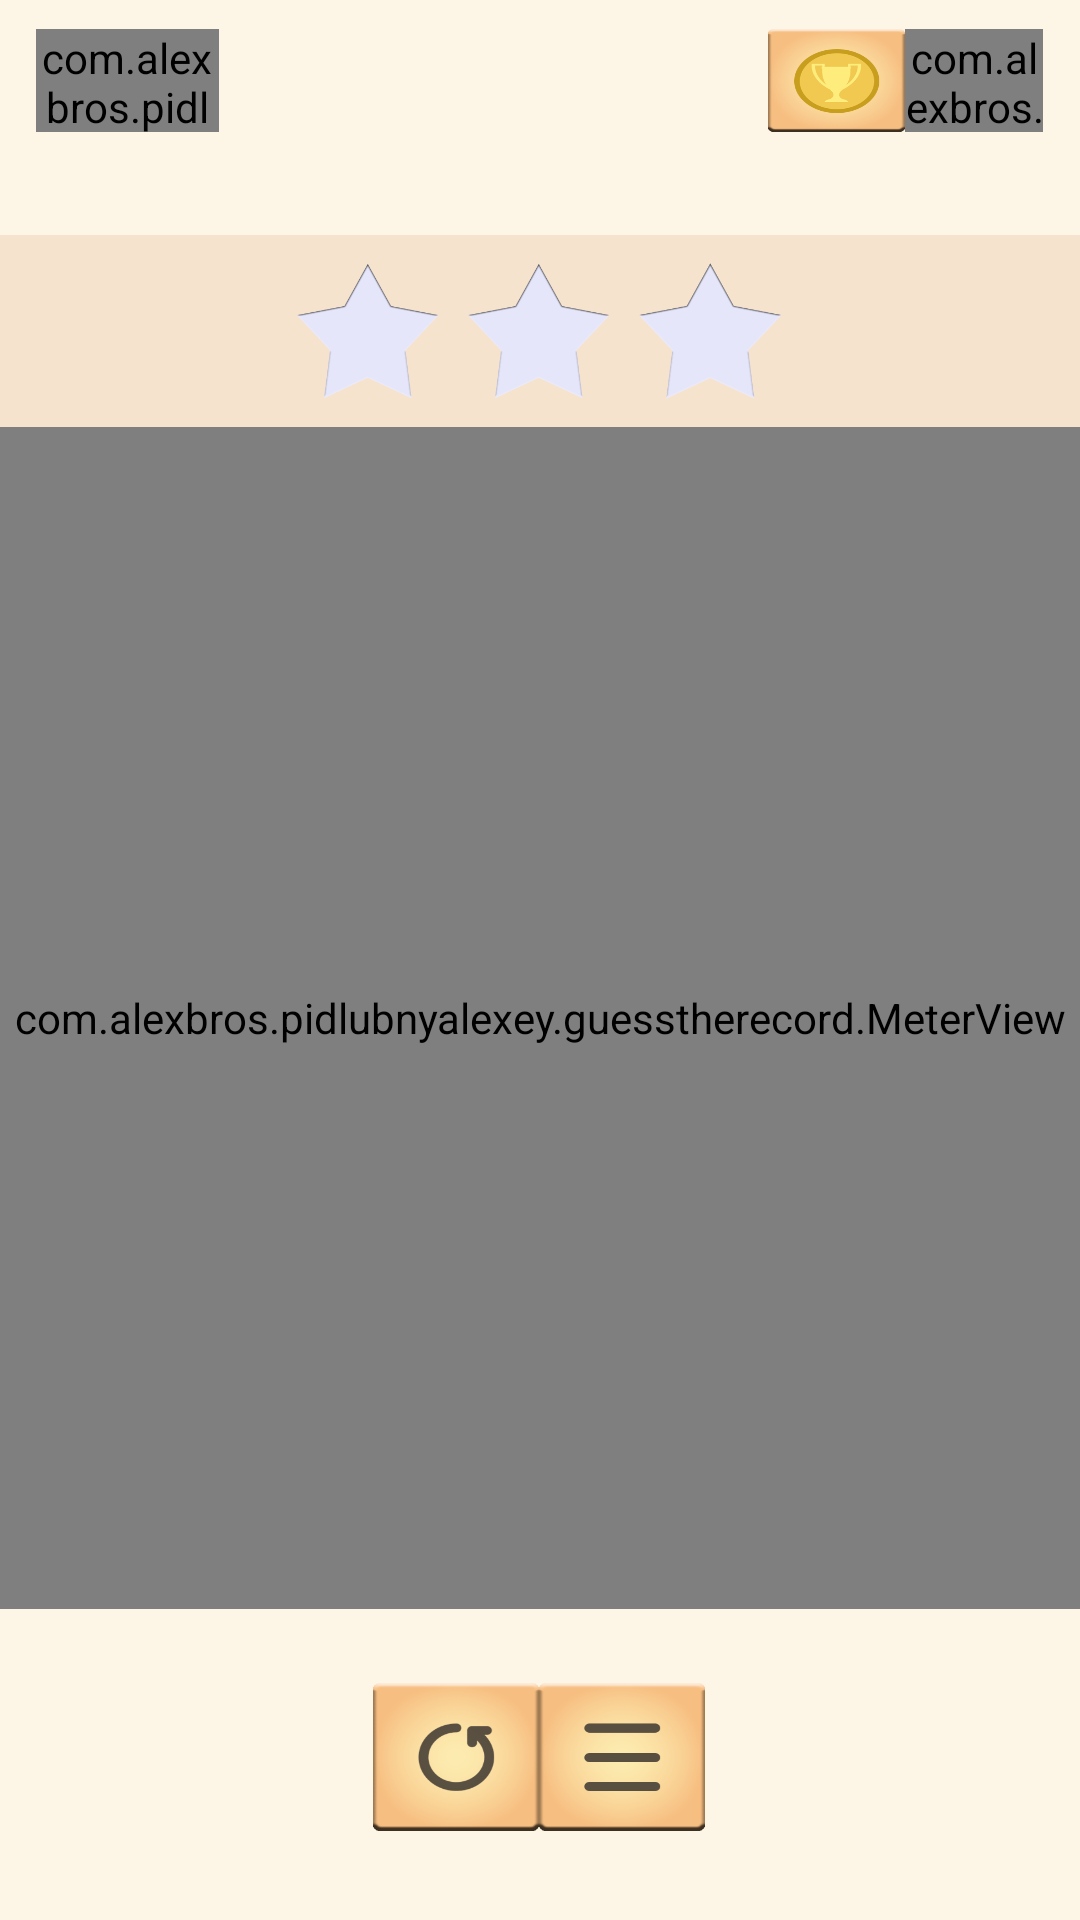

Write the Android layout XML for this screen, with the resource values it uses.
<!-- AndroidManifest.xml: application theme AppTheme.NoActionBar -->
<!-- res/layout/progressbar_result.xml -->
<?xml version="1.0" encoding="utf-8"?>
<LinearLayout  xmlns:android="http://schemas.android.com/apk/res/android"
               xmlns:meterview="http://schemas.android.com/apk/res-auto"
               android:layout_width="match_parent"
               android:layout_height="match_parent"
               android:orientation="vertical"
               android:background="@color/colorProgressBackround">
    <LinearLayout
        android:layout_width="match_parent"
        android:layout_height="0dp"
        android:layout_weight=".1">
    </LinearLayout>

    <LinearLayout
        android:orientation="horizontal"
        android:layout_width="match_parent"
        android:layout_height="0dp"
        android:layout_weight=".35">

        <ImageView
            android:layout_width="0dp"
            android:layout_height="match_parent"
            android:layout_weight=".2"/>
        <com.alexbros.pidlubnyalexey.guesstherecord.ButtonPlus
            style="@style/backBtnStyle"
            android:text="@string/back_btn"/>
        <ImageView
            android:layout_width="0dp"
            android:layout_height="match_parent"
            android:layout_weight="3"/>
        <ImageView
            android:layout_width="0dp"
            android:layout_height="match_parent"
            android:layout_weight=".75"
            android:background="@drawable/new_score_image"/>
        <com.alexbros.pidlubnyalexey.guesstherecord.TextViewPlus
            android:id="@+id/levelHighScore"
            android:background="@drawable/display_number"
            android:text="11"
            android:gravity="center"
            android:layout_width="0dp"
            android:layout_height="match_parent"
            android:layout_weight=".75"/>
        <ImageView
            android:layout_width="0dp"
            android:layout_height="match_parent"
            android:layout_weight=".2"/>

    </LinearLayout>

    <LinearLayout
        android:layout_width="match_parent"
        android:layout_height="0dp"
        android:layout_weight=".35">
    </LinearLayout>

    <LinearLayout
        android:orientation="horizontal"
        android:layout_width="match_parent"
        android:layout_height="0dp"
        android:layout_weight=".65"
        android:background="@color/colorDisplay">

        <ImageView
            android:layout_width="0dp"
            android:layout_height="match_parent"
            android:layout_weight="2"/>
        <ImageView
            android:id="@+id/bronzeStar"
            android:layout_width="0dp"
            android:layout_height="match_parent"
            android:layout_weight="1"
            android:layout_margin="5dp"
            android:src="@drawable/graystar"/>
        <ImageView
            android:id="@+id/silverStar"
            android:layout_width="0dp"
            android:layout_height="match_parent"
            android:layout_weight="1"
            android:layout_margin="5dp"
            android:src="@drawable/graystar"/>
        <ImageView
            android:id="@+id/goldStar"
            android:layout_width="0dp"
            android:layout_height="match_parent"
            android:layout_weight="1"
            android:layout_margin="5dp"
            android:src="@drawable/graystar"/>
        <ImageView
            android:layout_width="0dp"
            android:layout_height="match_parent"
            android:layout_weight="2"/>
    </LinearLayout>

    <LinearLayout
        android:orientation="vertical"
        android:layout_width="match_parent"
        android:layout_height="0dp"
        android:layout_weight="4">

        <com.alexbros.pidlubnyalexey.guesstherecord.MeterView
            android:id="@+id/meter"
            android:layout_width="match_parent"
            android:layout_height="match_parent"
            meterview:spacing="80"
            meterview:lineWidth="30"
            meterview:lineColor="#635747"
            meterview:pathColor="#e6e6fa"
            meterview:bronzeColor="#764300"
            meterview:silverColor="#c0c0c0"
            meterview:goldColor="#ffd700"/>
    </LinearLayout>

    <LinearLayout
        android:layout_width="match_parent"
        android:layout_height="0dp"
        android:layout_weight=".25">
    </LinearLayout>

    <LinearLayout
        android:orientation="horizontal"
        android:layout_width="match_parent"
        android:layout_height="0dp"
        android:layout_weight=".5">

        <ImageView
            android:layout_width="0dp"
            android:layout_height="match_parent"
            android:layout_weight="2.25"/>
        <ImageButton
            android:id="@+id/restartBtn"
            android:layout_width="0dp"
            android:layout_height="match_parent"
            android:layout_weight="1"
            android:src="@drawable/restart_btn"
            android:scaleType="fitXY"
            android:background="?android:selectableItemBackground"/>
        <ImageButton
            android:id="@+id/levelListBtn"
            android:layout_width="0dp"
            android:layout_height="match_parent"
            android:layout_weight="1"
            android:src="@drawable/menubtn"
            android:scaleType="fitXY"
            android:background="?android:selectableItemBackground" />
        <ImageView
            android:layout_width="0dp"
            android:layout_height="match_parent"
            android:layout_weight="2.25"/>
    </LinearLayout>

    <LinearLayout
        android:layout_width="match_parent"
        android:layout_height="0dp"
        android:layout_weight=".3">
    </LinearLayout>

</LinearLayout>
<!-- resources referenced by this layout -->
<resources>
  <color name="colorDisplay">#F6E3CE</color>
  <color name="colorProgressBackround">#fdf5e6</color>
  <!-- drawable display_number: png bitmap (drawable, 8065 bytes) -->
  <!-- drawable graystar: png bitmap (drawable, 11145 bytes) -->
  <!-- drawable menubtn: png bitmap (drawable, 15225 bytes) -->
  <!-- drawable new_score_image: png bitmap (drawable, 21121 bytes) -->
  <!-- drawable restart_btn: png bitmap (drawable, 19798 bytes) -->
  <string name="back_btn">back</string>
  <style name="backBtnStyle">
          <item name="android:background">@drawable/number_btn_style</item>
          <item name="android:layout_width">0dp</item>
          <item name="android:layout_height">match_parent</item>
          <item name="android:layout_weight">1</item>
          <item name="android:textColor">@color/colorMainFont</item>
          <item name="android:onClick">BackToLevelList</item>
      </style>
  <style name="AppTheme.NoActionBar">
          <item name="windowActionBar">false</item>
          <item name="windowNoTitle">true</item>
      </style>
  <color name="colorMainFont">#635747</color>
</resources>
